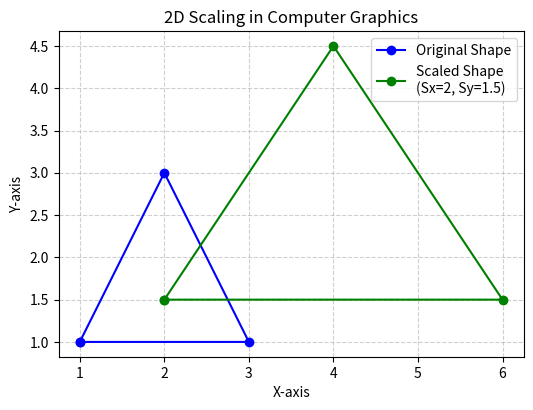

Write the Python code that produced this figure.
import matplotlib.pyplot as plt

def scale_shape(points, sx, sy):
    """Scales a shape's points by factors sx and sy."""
    return [(x * sx, y * sy) for x, y in points]

def plot_scaled_shape(original, scaled, sx, sy):
    """Plots original and scaled shapes."""
    x_orig, y_orig = zip(*original)
    x_scaled, y_scaled = zip(*scaled)

    plt.figure(figsize=(6, 6))
    plt.plot(x_orig, y_orig, label='Original Shape', color='blue', marker='o')
    plt.plot(x_scaled, y_scaled, label=f'Scaled Shape\n(Sx={sx}, Sy={sy})', color='green', marker='o')

    plt.title('2D Scaling in Computer Graphics')
    plt.xlabel('X-axis')
    plt.ylabel('Y-axis')
    plt.gca().set_aspect('equal')
    plt.grid(True, linestyle='--', alpha=0.6)
    plt.legend()
    plt.show()

# Triangle shape (closed)
original_shape = [(1, 1), (2, 3), (3, 1), (1, 1)]
sx, sy = 2, 1.5

scaled_shape = scale_shape(original_shape, sx, sy)
plot_scaled_shape(original_shape, scaled_shape, sx, sy)
